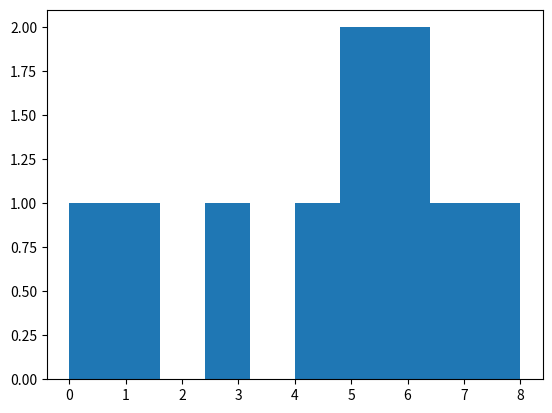

Write the Python code that produced this figure.
from numpy import random
import matplotlib.pyplot as plt

minimum = 0  #inclusive
maximum = 11 #exclusive
number_of_numbers = 10 #sample size
x = random.randint(minimum, maximum, size = number_of_numbers)

print("x:", x)

plt.hist(x)
plt.show()

"""
x: [5 6 6 7 9 5 7 6 6 8]
"""
